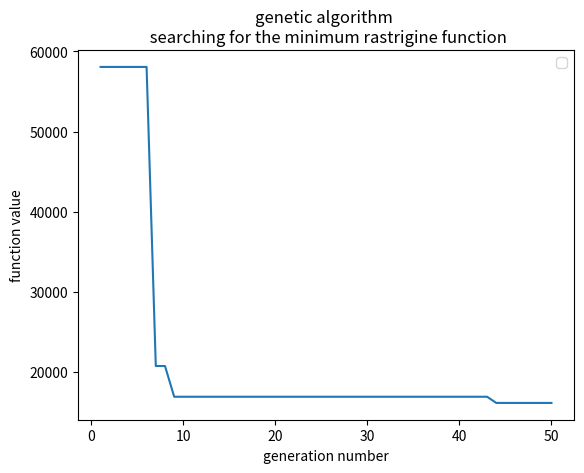

Source code (Python):
import random
import math
import matplotlib.pyplot as plt

tmp_x = 0
x_best_global = []
y_best_global = []


'''
    Represents single solution and one element od all population
'''


class Individual:
    def __init__(self):
        self.chromosomesArray = []
        self.value = None
        self.function_value = None

    def init_rand_chromosom(self):
        for i in range(10):
            self.chromosomesArray.append(random.randint(0, 1))

    def decode_value(self):
        self.chromosomesArray.reverse()
        tmp = 1
        value = 0
        for i in self.chromosomesArray:
            if i == 1:
                value += tmp
            tmp *= 2
        self.chromosomesArray.reverse()
        self.value = value

    def decode_function_value(self):
        self.function_value = pow(self.value, 2) - 10 * math.cos(2 * math.pi * self.value)

    def mutation(self, probability):
        for i in range(len(self.chromosomesArray)):
            if random.randint(0, 100) < probability:
                if self.chromosomesArray[i] == 1:
                    self.chromosomesArray[i] = 0
                else:
                    self.chromosomesArray[i] = 1

    def details(self):
        print(self.chromosomesArray)
        print(self.value)
        print(self.function_value)
        print()


'''
    Represents all population of solutions
'''


class Population:
    def __init__(self):
        self.populationArray = []
        self.best_value = None
        self.best_individual = None

    def population_init(self, size):
        for i in range(size):
            individual = Individual()
            individual.init_rand_chromosom()
            self.populationArray.append(individual)

    def population_rate(self):
        for individual in self.populationArray:
            individual.decode_value()
            individual.decode_function_value()
            if self.best_value is None or self.best_value > individual.function_value:
                self.best_value = individual.function_value
                self.best_individual = individual
        global tmp_x
        tmp_x += 1
        y_best_global.append(self.best_value)
        x_best_global.append(tmp_x)

    def population_rulette_selection(self):
        population_new = []
        sum = 0
        for individual in self.populationArray:
            sum += individual.function_value
        for i in range(len(self.populationArray)):
            random_value = random.randint(0, 100)
            tmp = 0
            for individual in self.populationArray:
                delta = ((sum - individual.function_value) / sum) * 100
                if tmp <= random_value <= tmp + delta:
                    population_new.append(individual)
                tmp += delta
        self.populationArray = population_new

    def population_mutation(self, probability):
        for individual in self.populationArray:
            individual.mutation(probability)

    def population_cross(self):
        length = len(self.populationArray[0].chromosomesArray)
        for index_of_individual in range(0, len(self.populationArray) - 1, 2):
            cut_index = random.randint(0, length - 1)
            for index_of_chromosom in range(0, length):
                if index_of_chromosom < cut_index:
                    tmp = self.populationArray[index_of_individual].chromosomesArray[index_of_chromosom]
                    self.populationArray[index_of_individual].chromosomesArray[index_of_chromosom] = \
                    self.populationArray[index_of_individual + 1].chromosomesArray[index_of_chromosom]
                    self.populationArray[index_of_individual + 1].chromosomesArray[index_of_chromosom] = tmp


# MAIN GA
generations = 50
population_amount = 6
mutation_probability = 10

population = Population()
population.population_init(population_amount)
for gen in range(generations):
    population.population_rate()
    population.population_rulette_selection()
    population.population_cross()
    population.population_mutation(mutation_probability)



# PLOT

plt.plot(x_best_global, y_best_global)

plt.xlabel('generation number')
plt.ylabel('function value')
plt.title('genetic algorithm \n searching for the minimum rastrigine function')
plt.legend()
plt.show()
